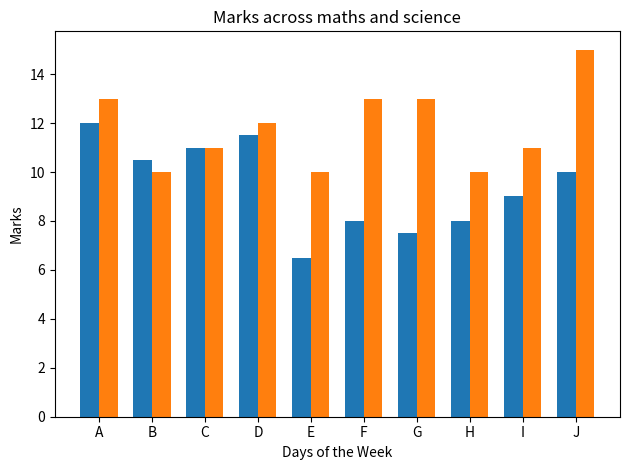

Recreate this plot in Python.
# Draw a scatter plot comparing marks in Maths vs Science for 10 students

import matplotlib.pyplot as plt
import numpy as np

# Example data
students = ["A", "B", "C", "D", "E", "F", "G", "H", "I", "J"]
math_marks = [12, 10.5, 11, 11.5, 6.5, 8, 7.5, 8, 9, 10]
science_marks = [13, 10, 11, 12, 10, 13, 13, 10, 11, 15]

x = np.arange(len(students))
width = 0.35  # bar width

# plt.figure()
plt.bar(x - (width / 2), math_marks, width)
plt.bar(x + (width / 2), science_marks, width)

plt.xticks(x, students)
plt.xlabel("Days of the Week")
plt.ylabel("Marks")
plt.title("Marks across maths and science")
plt.tight_layout()
plt.show()
